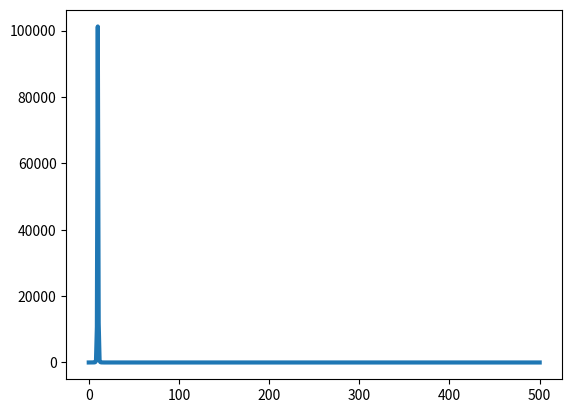

This chart was generated by the following Python code:
# -*- coding: utf-8 -*-
"""
Created on Sat May 09 20:33:49 2015

[redacted]
"""

import numpy as np
import matplotlib.pyplot as plt
from scipy import signal
from cmath import sin, pi
def dft(y):
    N = len(y)
    c = np.zeros(N//2+1,complex)
    for k in range(N//2+1):
        for n in range(N):
            c[k] += y[n]*np.exp(-2j*np.pi*k*n/N)
    return c





x = np.linspace(0.,1.,1000)
y = [0 for i in range(len(x))]
for i in range(len(x)):
    y[i] = sin(pi*x[i])* sin(20*pi*x[i])
y -= (np.sum(y)/float(len(x)))    #option to remove frequency "0" contribution
coeff = dft(y)
plt.plot(np.arange(len(coeff)),np.abs(coeff)**2,linewidth=3)
